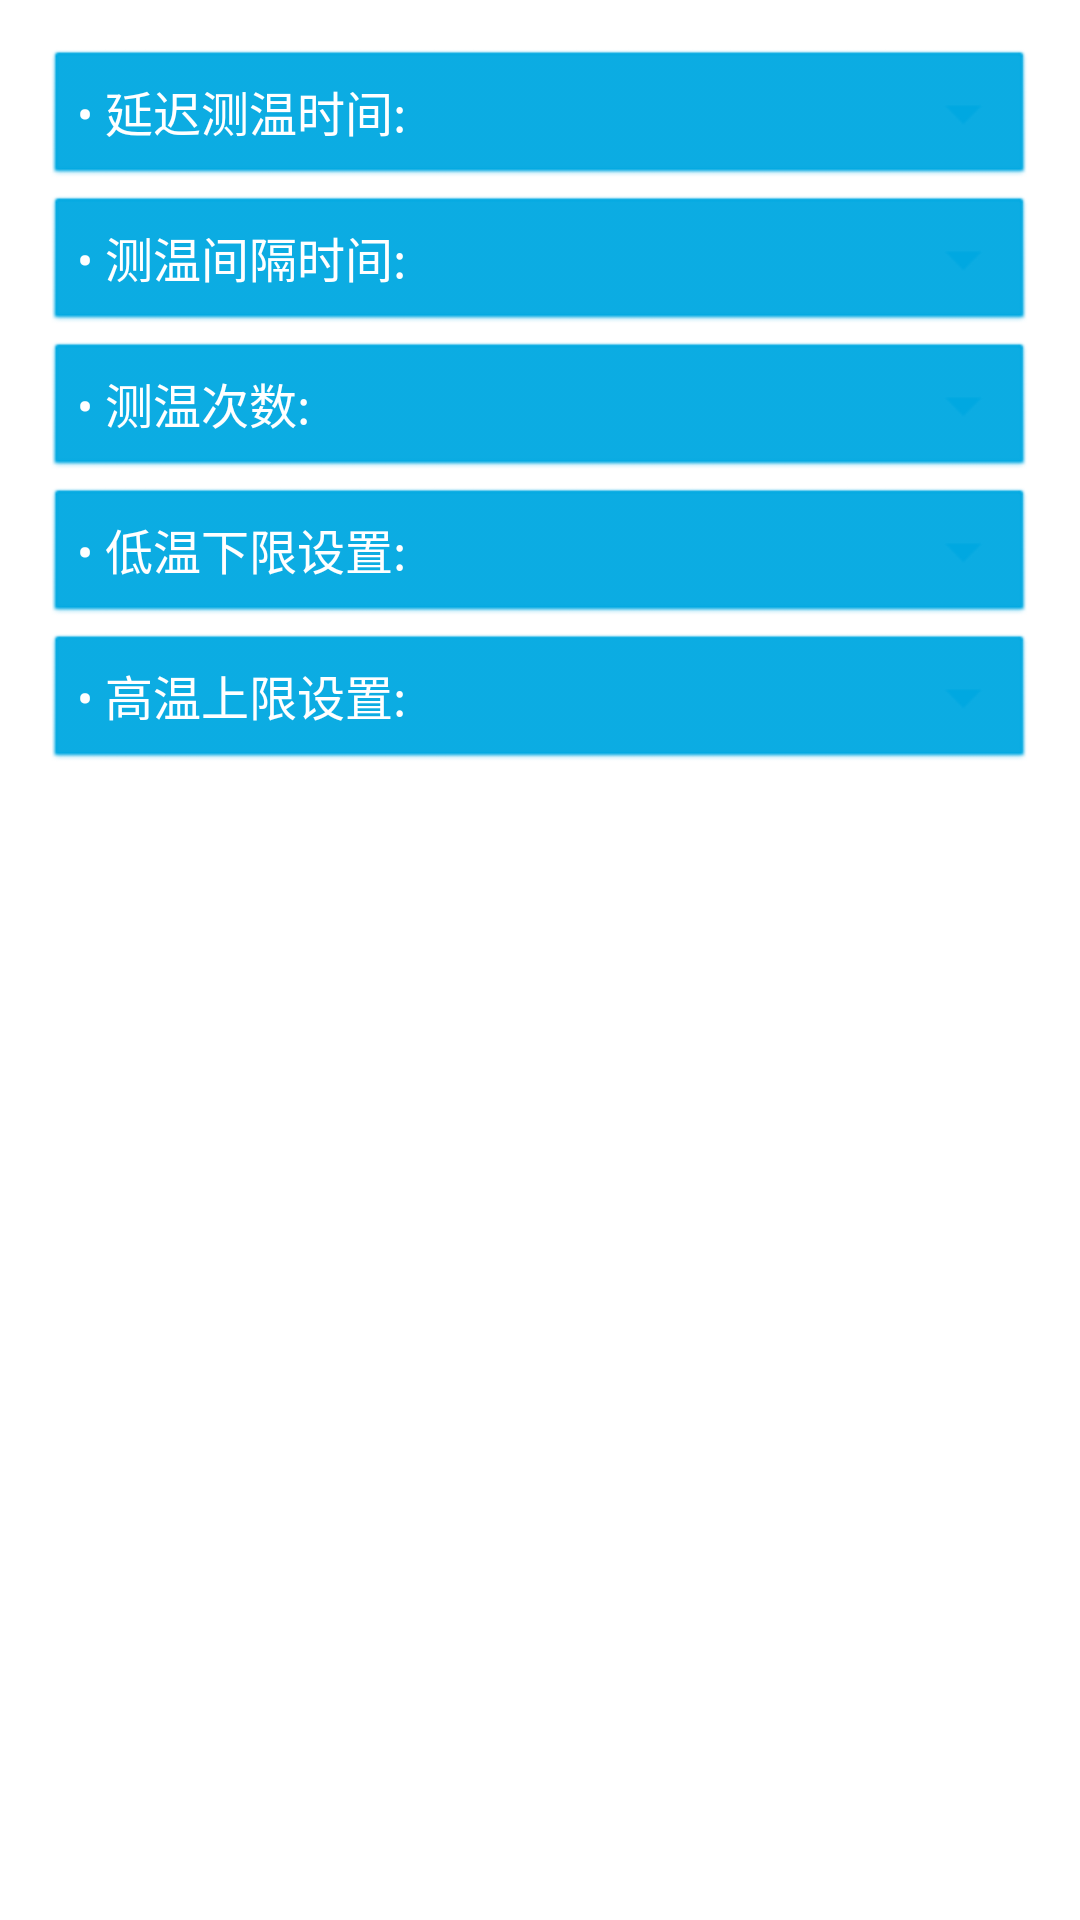

This screen was rendered from an Android layout file. Write that file and the resources it references.
<!-- AndroidManifest.xml: application theme AppTheme -->
<!-- res/layout/fragment_setting.xml -->
<?xml version="1.0" encoding="utf-8"?>
<LinearLayout
    xmlns:android="http://schemas.android.com/apk/res/android" android:layout_width="match_parent"
    android:padding="15dp"
    android:orientation="vertical"
    android:layout_height="match_parent">
    <TextView
        android:id="@+id/tvDelay"
        android:layout_width="match_parent"
        android:layout_height="wrap_content"
        style="@style/WidgetTheme"
        android:text="@string/text_measure_delay"
        />
    <TextView
        android:id="@+id/tvInterval"
        android:layout_width="match_parent"
        android:layout_height="wrap_content"
        style="@style/WidgetTheme"
        android:text="@string/text_measure_interval"

        />
    <TextView
        android:id="@+id/tvMode"
        android:layout_width="match_parent"
        android:layout_height="wrap_content"
        style="@style/WidgetTheme"
        android:visibility="gone"
        android:text="@string/text_measure_mode"
        />
    <TextView
        android:id="@+id/tvCount"
        android:layout_width="match_parent"
        android:layout_height="wrap_content"
        style="@style/WidgetTheme"
        android:text="@string/text_measure_count"

        />
    <TextView
        android:id="@+id/tvMinTp"
        android:layout_width="match_parent"
        android:layout_height="wrap_content"
        style="@style/WidgetTheme"
        android:visibility="visible"
        android:text="@string/text_min_tp"

        />
    <TextView
        android:id="@+id/tvMAxTp"
        android:layout_width="match_parent"
        android:layout_height="wrap_content"
        style="@style/WidgetTheme"
        android:visibility="visible"
        android:text="@string/text_max_tp"
        />

    <Button
        android:id="@+id/applyConfigButton"
        style="@style/ButtonTheme"
        android:layout_marginTop="20dp"
        android:text="@string/applyConfig"/>

    <Button
        android:id="@+id/resultButton"
        style="@style/ButtonTheme"
        android:text="@string/config_text10"/>
    <Button
        android:id="@+id/resultFiledButton"
        style="@style/ButtonTheme"
        android:visibility="visible"
        android:text="@string/check_HF"/>

    <Button
        android:id="@+id/stopButton"
        style="@style/ButtonTheme"
        android:text="@string/config_text8"/>

</LinearLayout>
<!-- resources referenced by this layout -->
<resources>
  <string name="applyConfig">发送配置指令并开启RTC测温</string>
  <string name="check_HF">查看入场记录</string>
  <string name="config_text10">查看测温数据</string>
  <string name="config_text8">停止测温</string>
  <string name="text_max_tp">• 高温上限设置: </string>
  <string name="text_measure_count">• 测温次数:</string>
  <string name="text_measure_delay">• 延迟测温时间:</string>
  <string name="text_measure_interval">• 测温间隔时间:</string>
  <string name="text_measure_mode">存储模式</string>
  <string name="text_min_tp">• 低温下限设置: </string>
  <style name="ButtonTheme">
          <item name="android:textColor">@color/white</item>
          <item name="android:backgroundTint">@color/app_color_blue</item>
          <item name="android:backgroundTintMode">src_over</item>
          <item name="android:layout_width">match_parent</item>
          <item name="android:layout_height">wrap_content</item>
          <item name="android:textSize">16sp</item>
      </style>
  <style name="WidgetTheme">
          <item name="android:background">@android:drawable/btn_dropdown</item>
          <item name="android:textColor">@color/white</item>
          <item name="android:backgroundTint">@color/app_color_blue</item>
          <item name="android:backgroundTintMode">src_atop</item>
          <item name="android:layout_width">wrap_content</item>
          <item name="android:layout_height">wrap_content</item>
          <item name="android:textSize">16sp</item>
          <item name="android:gravity">center_vertical</item>
      </style>
  <style name="AppTheme" parent="QMUI.Compat.NoActionBar">
          
          <item name="android:textAppearanceListItemSmall">@style/QDTextAppearanceListItemSmall</item>
          <item name="android:textAppearanceListItem">@style/QDtextAppearanceListItem</item>
          <item name="android:listPreferredItemHeight">?attr/qmui_list_item_height_higher</item>
          <item name="android:listPreferredItemHeightSmall">?attr/qmui_list_item_height</item>
  
          
          <item name="qmui_config_color_blue">@color/app_color_blue</item>
          <item name="qmui_round_btn_bg_color">@color/s_btn_blue_bg</item>
          <item name="qmui_round_btn_border_color">@color/s_btn_blue_border</item>
          <item name="qmui_round_btn_text_color">@color/s_btn_blue_text</item>
          <item name="qmui_content_spacing_horizontal">20dp</item>
          <item name="qmui_content_padding_horizontal">@dimen/qmui_content_spacing_horizontal</item>
  
          <item name="QMUITopBarStyle">@style/QDTopBar</item>
  
          
          <item name="app_primary_color">?attr/qmui_config_color_blue</item>
          <item name="app_content_bg_color">@color/qmui_config_color_white</item>
  
      </style>
  <color name="white">#FFFFFF</color>
  <color name="app_color_blue">#00A8E1</color>
  <style name="QDTextAppearanceListItemSmall">
          <item name="android:textColor">?attr/qmui_config_color_gray_4</item>
          <item name="android:textSize">16sp</item>
          <item name="android:background">?attr/qmui_s_list_item_bg_with_border_bottom_inset_left
          </item>
      </style>
  <style name="QDtextAppearanceListItem">
          <item name="android:textColor">?attr/qmui_config_color_black</item>
          <item name="android:textSize">18sp</item>
          <item name="android:background">?attr/qmui_s_list_item_bg_with_border_bottom_inset_left
          </item>
      </style>
  <style name="QDTopBar" parent="QMUI.TopBar">
          <item name="qmui_topbar_bg_color">?attr/app_primary_color</item>
          <item name="qmui_topbar_title_color">@color/qmui_config_color_white</item>
          <item name="qmui_topbar_subtitle_color">@color/qmui_config_color_white</item>
          <item name="qmui_topbar_text_btn_color_state_list">@color/s_topbar_btn_color</item>
          <item name="qmui_topbar_height">48dp</item>
          <item name="qmui_topbar_image_btn_height">48dp</item>
      </style>
</resources>
